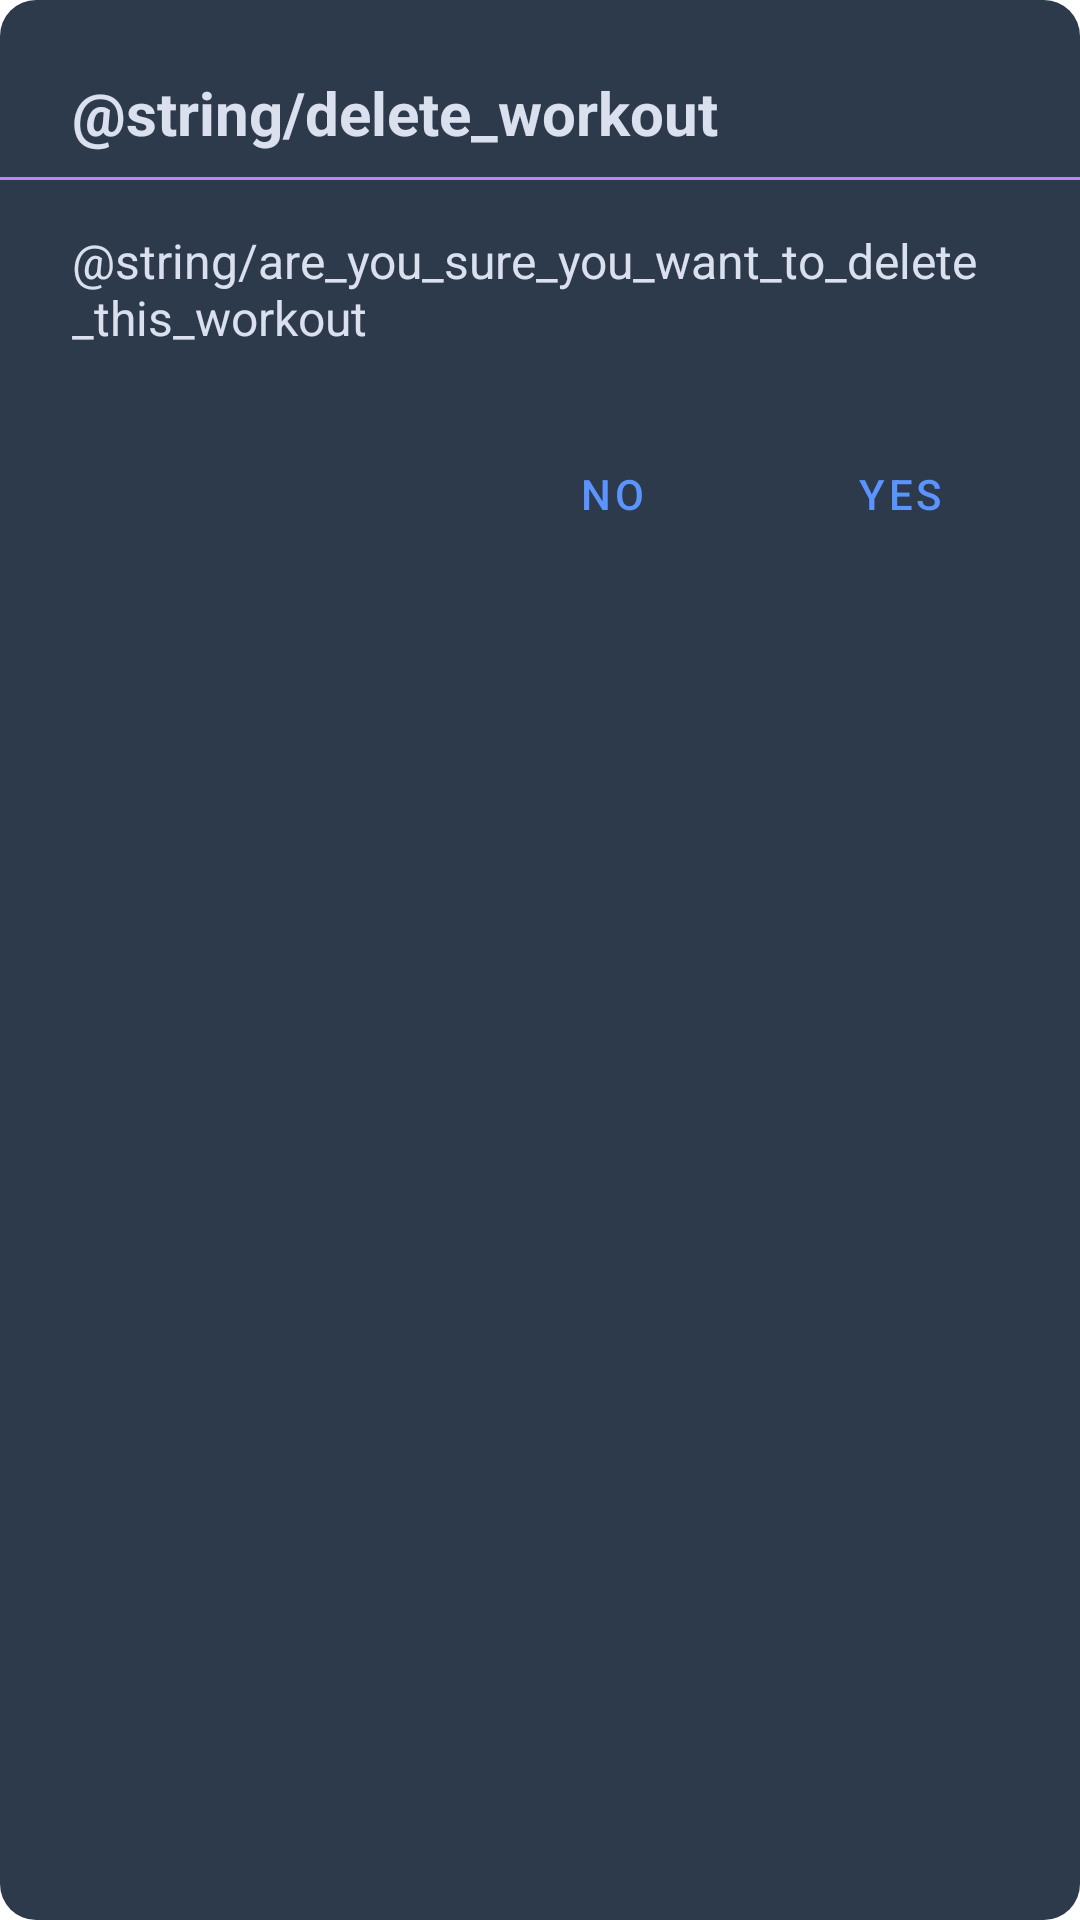

Reconstruct the res/layout file that produces this screen, plus the resources it refers to.
<!-- AndroidManifest.xml: application theme Theme.CrimPi -->
<!-- res/layout/dialog_delete_workout.xml -->
<?xml version="1.0" encoding="utf-8"?>
<LinearLayout xmlns:android="http://schemas.android.com/apk/res/android"
    android:layout_width="match_parent"
    android:layout_height="wrap_content"
    android:orientation="vertical"
    android:paddingTop="24dp"
    android:paddingBottom="16dp"
    android:background="@drawable/rounded_dialog_background">

    
    <TextView
        android:id="@+id/dialogDeleteTitle"
        android:layout_width="match_parent"
        android:layout_height="wrap_content"
        android:text="@string/delete_workout"
        android:textColor="@color/primary_text_color"
        android:textSize="20sp"
        android:textStyle="bold"
        android:gravity="start"
        android:paddingStart="24dp"
        android:paddingEnd="24dp"
        android:layout_marginBottom="8dp" />

    
    <View
        android:layout_width="match_parent"
        android:layout_height="1dp"
        android:background="@color/purple_200"
        android:layout_marginBottom="16dp" />

    
    <TextView
        android:id="@+id/dialogDeleteTitleMessage"
        android:layout_width="match_parent"
        android:layout_height="wrap_content"
        android:text="@string/are_you_sure_you_want_to_delete_this_workout"
        android:textColor="@color/primary_text_color"
        android:textSize="16sp"
        android:paddingStart="24dp"
        android:paddingEnd="24dp"
        android:layout_marginBottom="24dp" /> 

    
    <LinearLayout
        android:layout_width="match_parent"
        android:layout_height="wrap_content"
        android:orientation="horizontal"
        android:gravity="end"
        android:paddingStart="16dp"
        android:paddingEnd="16dp">

        <Button
            android:id="@+id/dialogDeleteTitleButtonNo"
            style="@style/Widget.MaterialComponents.Button.TextButton"
            android:layout_width="wrap_content"
            android:layout_height="wrap_content"
            android:text="@string/no"
            android:textColor="@color/accent_blue_light"
            android:layout_marginEnd="8dp" />

        <Button
            android:id="@+id/dialogDeleteTitleButtonYes"
            style="@style/Widget.MaterialComponents.Button.TextButton"
            android:layout_width="wrap_content"
            android:layout_height="wrap_content"
            android:text="@string/yes"
            android:textColor="@color/accent_blue_light" />

    </LinearLayout>

</LinearLayout>
<!-- resources referenced by this layout -->
<resources>
  <color name="accent_blue_light">#5B93FF</color>
  <color name="primary_text_color">#DAE0EE</color>
  <color name="purple_200">#FFBB86FC</color>
  <!-- drawable rounded_dialog_background (drawable) -->
  <?xml version="1.0" encoding="utf-8"?>
  <shape xmlns:android="http://schemas.android.com/apk/res/android"
      android:shape="rectangle">
      <solid android:color="@color/primary_navy" />
      <corners android:radius="12dp" /> 
  </shape>
  <string name="no">No</string>
  <string name="yes">Yes</string>
  <style name="Theme.CrimPi" parent="Theme.MaterialComponents.DayNight.NoActionBar">
          
          <item name="colorPrimary">@color/background_dark_navy</item>
          <item name="colorPrimaryVariant">@color/background_dark_navy</item>
          <item name="colorOnPrimary">@color/background_dark_navy</item>
          
          <item name="colorSecondary">@color/primary_text_color</item>
          <item name="colorSecondaryVariant">@color/primary_text_color</item>
          <item name="colorOnSecondary">@color/primary_text_color</item>
          
          <item name="android:statusBarColor">?attr/colorPrimaryVariant</item>
          <item name="buttonBarPositiveButtonStyle">@style/AlertDialogButton</item>
          <item name="buttonBarNegativeButtonStyle">@style/AlertDialogButton</item>
  
          
      </style>
  <color name="primary_navy">#2D3A4B</color>
  <color name="background_dark_navy">#1F2937</color>
  <style name="AlertDialogButton" parent="Widget.MaterialComponents.Button.TextButton.Dialog">
          <item name="android:textColor">@color/primary_text_color</item>
      </style>
</resources>
